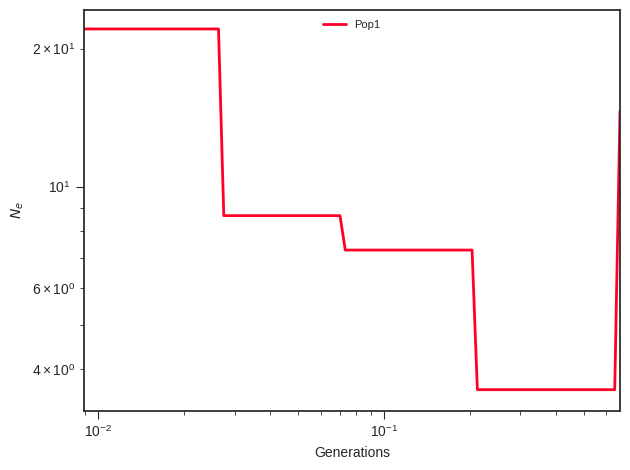

The data file committed next to this chart (first rows):
label, x, y, plot_type, plot_num
Pop1, 0.0, 22.08, path, 0
Pop1, 0.009885, 22.08, path, 0
Pop1, 0.01032, 22.08, path, 0
Pop1, 0.01076, 22.08, path, 0
Pop1, 0.01123, 22.08, path, 0
Pop1, 0.01172, 22.08, path, 0
Pop1, 0.01223, 22.08, path, 0
Pop1, 0.01276, 22.08, path, 0
Pop1, 0.01332, 22.08, path, 0
Pop1, 0.0139, 22.08, path, 0
Pop1, 0.0145, 22.08, path, 0
Pop1, 0.01513, 22.08, path, 0
Pop1, 0.01579, 22.08, path, 0
Pop1, 0.01648, 22.08, path, 0
Pop1, 0.01719, 22.08, path, 0
Pop1, 0.01794, 22.08, path, 0
Pop1, 0.01872, 22.08, path, 0
Pop1, 0.01954, 22.08, path, 0
Pop1, 0.02039, 22.08, path, 0
Pop1, 0.02127, 22.08, path, 0
Pop1, 0.0222, 22.08, path, 0
Pop1, 0.02317, 22.08, path, 0
Pop1, 0.02417, 22.08, path, 0
Pop1, 0.02523, 22.08, path, 0
Pop1, 0.02632, 22.08, path, 0
Pop1, 0.02747, 8.643, path, 0
Pop1, 0.02866, 8.643, path, 0
Pop1, 0.02991, 8.643, path, 0
Pop1, 0.03121, 8.643, path, 0
Pop1, 0.03257, 8.643, path, 0
Pop1, 0.03399, 8.643, path, 0
Pop1, 0.03546, 8.643, path, 0
Pop1, 0.03701, 8.643, path, 0
Pop1, 0.03862, 8.643, path, 0
Pop1, 0.0403, 8.643, path, 0
Pop1, 0.04205, 8.643, path, 0
Pop1, 0.04388, 8.643, path, 0
Pop1, 0.04579, 8.643, path, 0
Pop1, 0.04778, 8.643, path, 0
Pop1, 0.04986, 8.643, path, 0
Pop1, 0.05203, 8.643, path, 0
Pop1, 0.05429, 8.643, path, 0
Pop1, 0.05665, 8.643, path, 0
Pop1, 0.05912, 8.643, path, 0
Pop1, 0.06169, 8.643, path, 0
Pop1, 0.06437, 8.643, path, 0
Pop1, 0.06717, 8.643, path, 0
Pop1, 0.07009, 8.643, path, 0
Pop1, 0.07314, 7.27, path, 0
Pop1, 0.07632, 7.27, path, 0
Pop1, 0.07964, 7.27, path, 0
Pop1, 0.08311, 7.27, path, 0
Pop1, 0.08672, 7.27, path, 0
Pop1, 0.0905, 7.27, path, 0
Pop1, 0.09443, 7.27, path, 0
Pop1, 0.09854, 7.27, path, 0
Pop1, 0.1028, 7.27, path, 0
Pop1, 0.1073, 7.27, path, 0
Pop1, 0.112, 7.27, path, 0
Pop1, 0.1168, 7.27, path, 0
... 41 more rows
